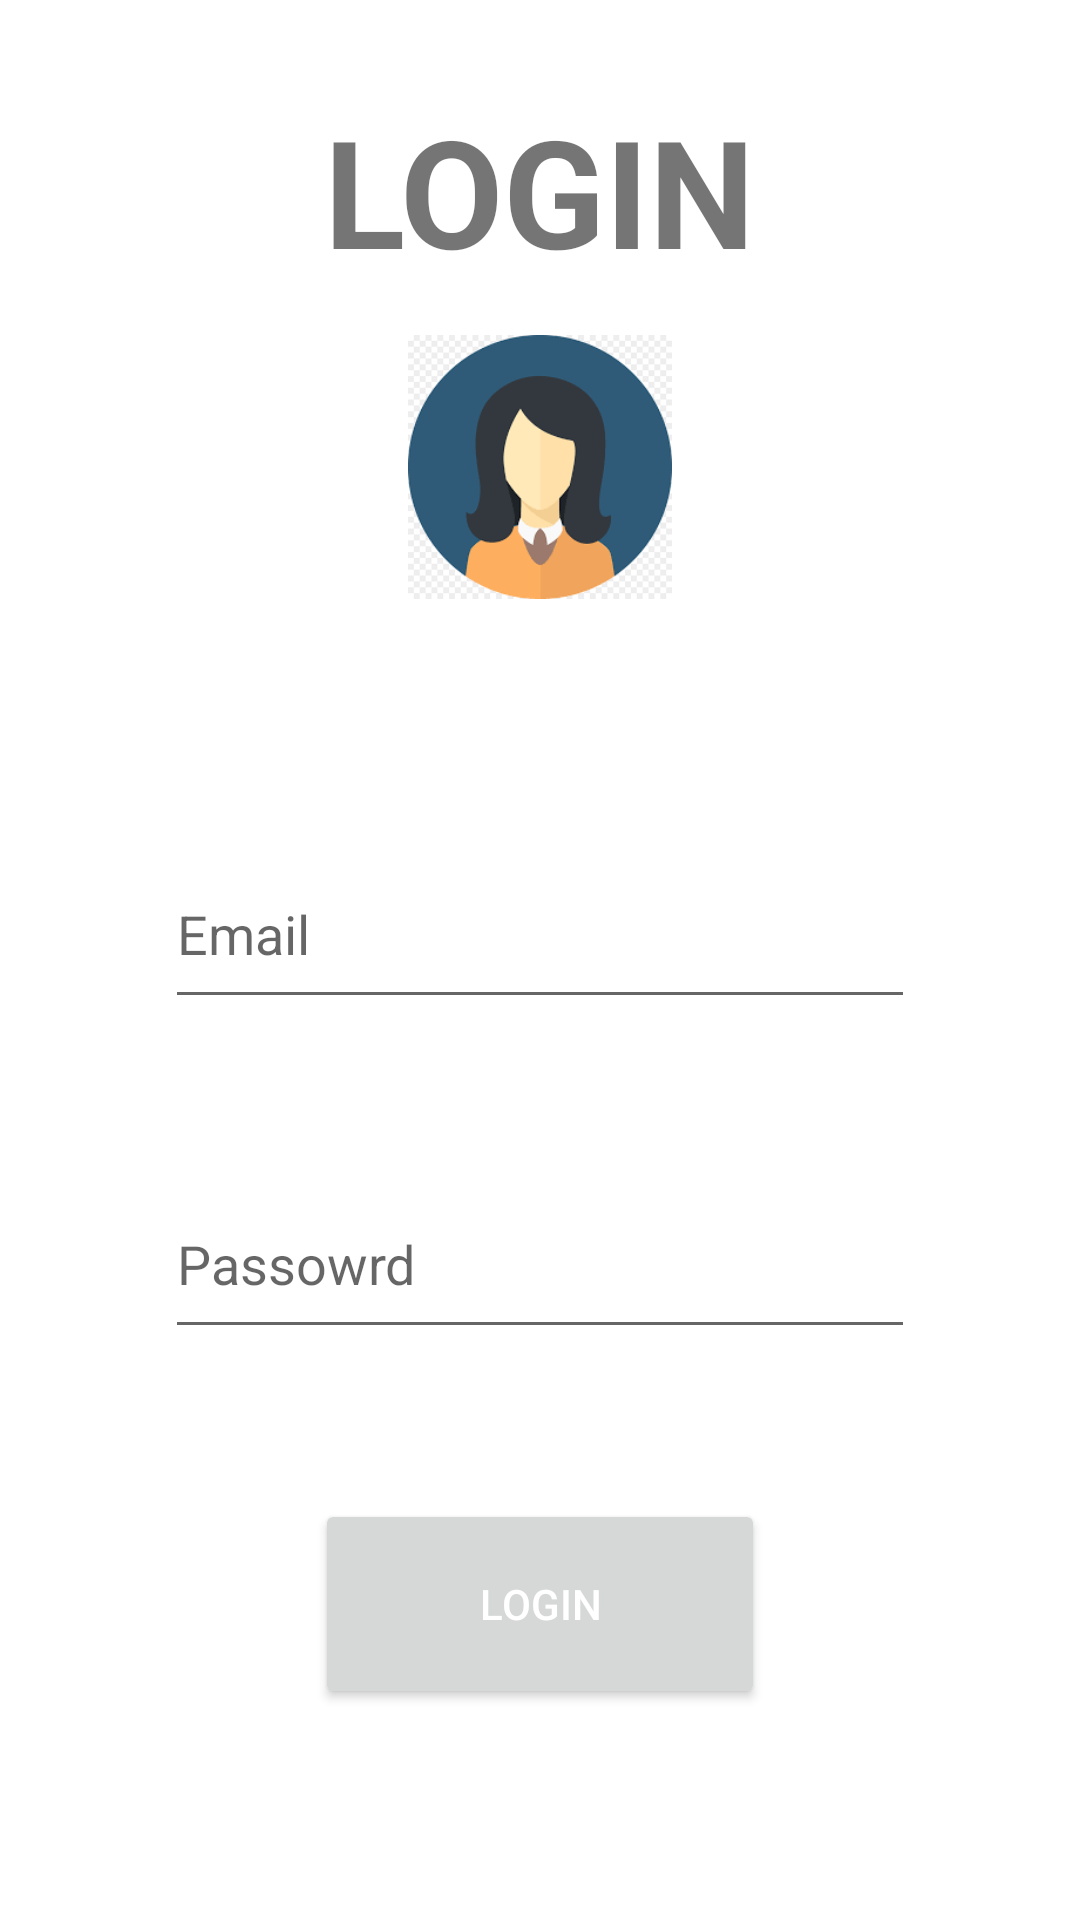

Here is an Android app screen rendered from its layout file. Give the layout XML and the strings, colors and styles it references.
<!-- AndroidManifest.xml: application theme Theme.Techrank -->
<!-- res/layout/activity_login.xml -->
<?xml version="1.0" encoding="utf-8"?>
<LinearLayout xmlns:android="http://schemas.android.com/apk/res/android"
    xmlns:app="http://schemas.android.com/apk/res-auto"
    xmlns:tools="http://schemas.android.com/tools"
    android:layout_width="match_parent"
    android:layout_height="match_parent"
    android:orientation="vertical"
    tools:context=".LoginActivity">



    <TextView
        android:layout_width="wrap_content"
        android:layout_height="wrap_content"
        android:text="LOGIN"
        android:textSize="50sp"
        android:layout_marginTop="30dp"
        android:textStyle="bold"
        android:layout_gravity="center_horizontal"
        >

    </TextView>

    <ImageView
        android:id="@+id/imageView"
        android:layout_width="96dp"
        android:layout_height="88dp"
        android:src="@drawable/images"
        android:layout_marginTop="15dp"
        android:layout_gravity="center_horizontal"/>

    <EditText
        android:id="@+id/ed_email"
        android:layout_width="250sp"
        android:layout_height="60sp"
        android:layout_marginTop="80sp"
        android:layout_gravity="center_horizontal"
        android:hint="Email">
    </EditText>

    <EditText
        android:id="@+id/ed_password"
        android:layout_width="250sp"
        android:layout_height="60sp"
        android:layout_marginTop="50sp"
        android:inputType="textPassword"
        android:layout_gravity="center_horizontal"
        android:hint="Passowrd">
    </EditText>

    <Button
        android:id="@+id/btn_login"
        android:layout_width="150sp"
        android:layout_height="70sp"
        android:layout_gravity="center_horizontal"
        android:layout_marginTop="50dp"
        android:text="Login"
        android:textColor="@android:color/white"
        android:padding="20dp"
        >

    </Button>


</LinearLayout>
<!-- resources referenced by this layout -->
<resources>
  <!-- drawable images: png bitmap (drawable-v24, 5541 bytes) -->
  <style name="Theme.Techrank" parent="Theme.MaterialComponents.DayNight.NoActionBar">
          
          <item name="colorPrimary">@color/purple_500</item>
          <item name="colorPrimaryVariant">@color/purple_700</item>
          <item name="colorOnPrimary">@color/white</item>
          
          <item name="colorSecondary">@color/teal_200</item>
          <item name="colorSecondaryVariant">@color/teal_700</item>
          <item name="colorOnSecondary">@color/black</item>
          
          <item name="android:statusBarColor" tools:targetApi="l">?attr/colorPrimaryVariant</item>
          
      </style>
  <!-- not gathered from this repository: default colours our renderer supplied (Android Studio template values) -->
  <color name="purple_500">#FF6200EE</color>
  <color name="purple_700">#FF3700B3</color>
  <color name="teal_200">#FF03DAC5</color>
  <color name="teal_700">#FF018786</color>
  <color name="black">#FF000000</color>
  <color name="white">#FFFFFFFF</color>
</resources>
